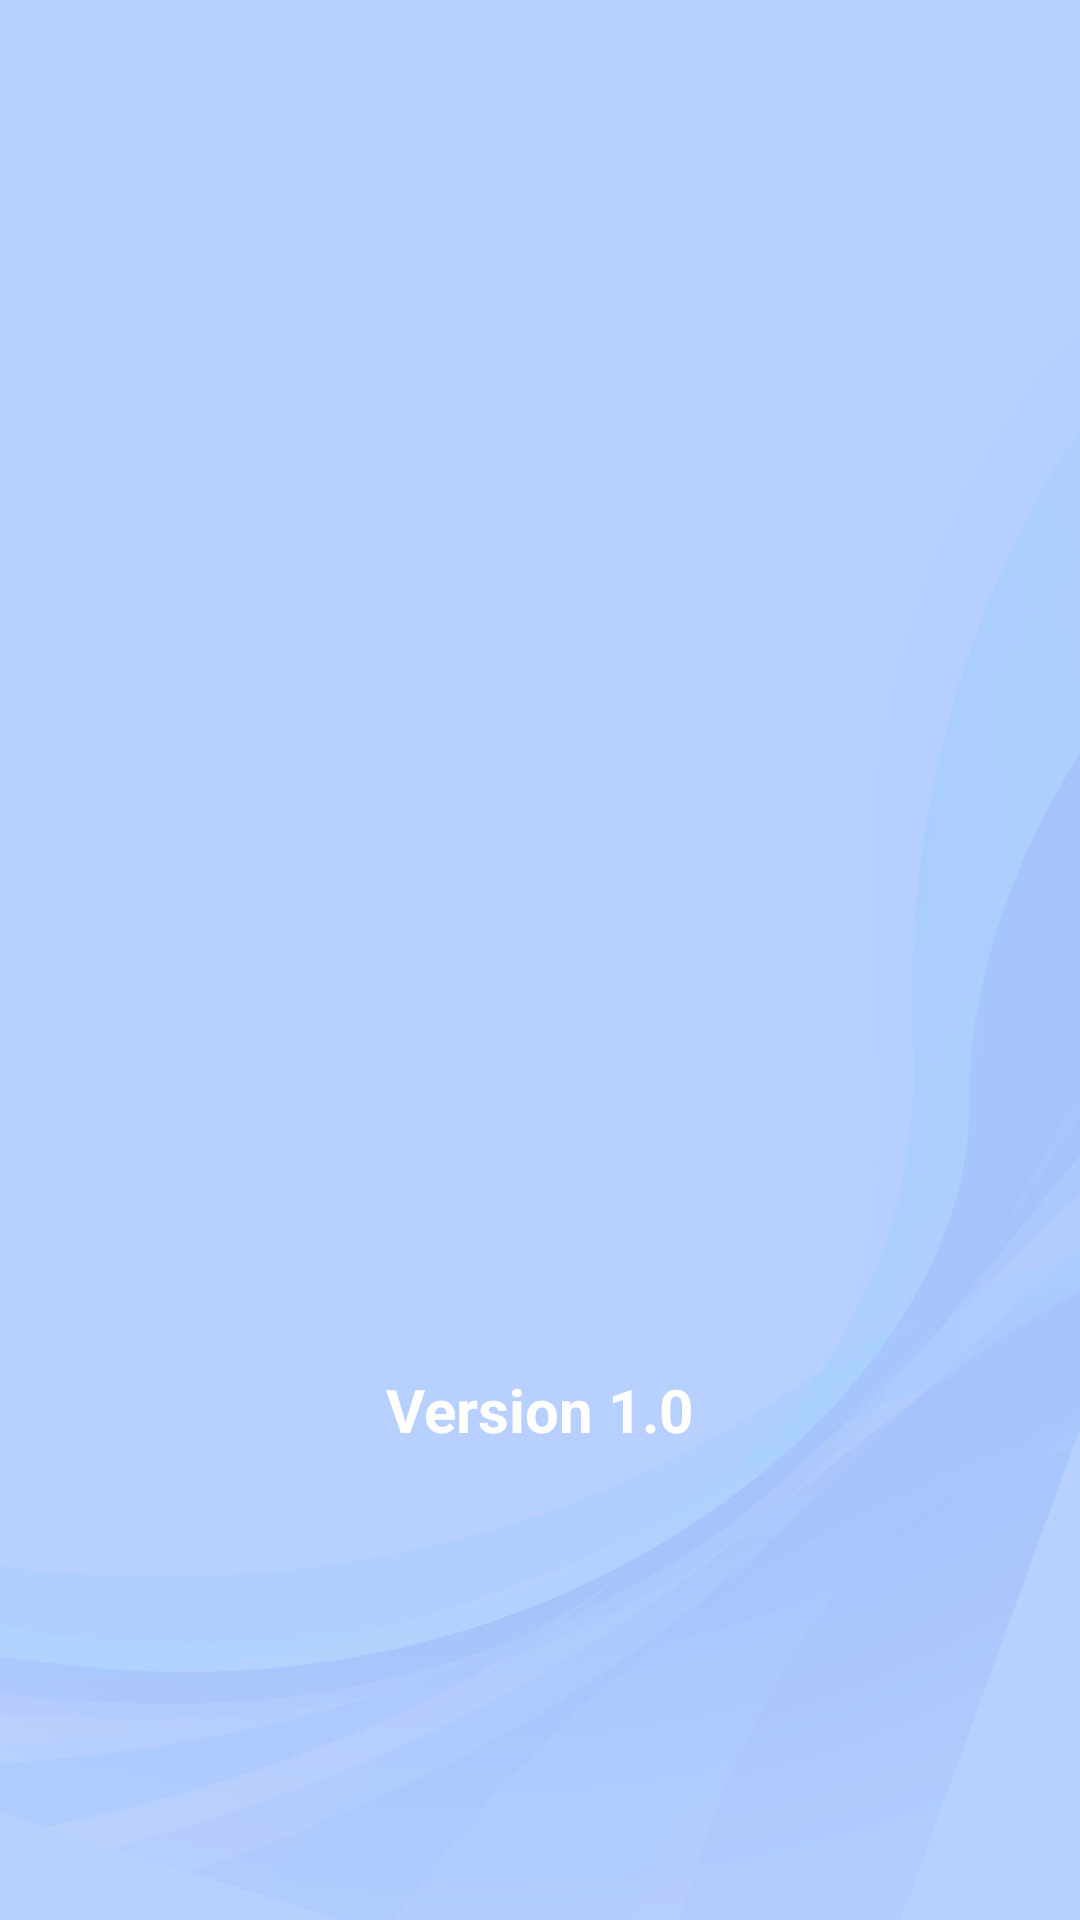

The Android layout XML behind this screen, and the referenced resources:
<!-- AndroidManifest.xml: activity theme Theme.Telna.NoActionBar -->
<!-- res/layout/activity_main.xml -->
<?xml version="1.0" encoding="utf-8"?>
<androidx.coordinatorlayout.widget.CoordinatorLayout xmlns:android="http://schemas.android.com/apk/res/android"
    xmlns:app="http://schemas.android.com/apk/res-auto"
    xmlns:tools="http://schemas.android.com/tools"
    android:layout_width="match_parent"
    android:layout_height="match_parent"
    tools:context=".MainActivity">

    <View
        android:layout_width="match_parent"
        android:layout_height="match_parent"
        android:background="@drawable/background_1"/>
    <LinearLayout
        android:layout_width="match_parent"
        android:layout_height="match_parent"
        android:gravity="center"
        android:layout_gravity="center"
        android:orientation="vertical">

        <ImageView
            android:layout_width="250dp"
            android:layout_height="250dp"
            android:src="@drawable/telna_logo" />

        <TextView
            android:layout_width="wrap_content"
            android:layout_height="wrap_content"
            android:textColor="@color/white"
            android:layout_marginTop="50dp"
            android:textSize="20dp"
            android:textStyle="bold"
            android:text="Version 1.0"/>

    </LinearLayout>
</androidx.coordinatorlayout.widget.CoordinatorLayout>
<!-- resources referenced by this layout -->
<resources>
  <!-- drawable background_1: png bitmap (drawable-hdpi, 38836 bytes) -->
  <style name="Theme.Telna.NoActionBar">
          <item name="windowActionBar">false</item>
          <item name="windowNoTitle">true</item>
      </style>
  <!-- not gathered from this repository: default colours our renderer supplied (Android Studio template values) -->
  <color name="white">#FFFFFFFF</color>
</resources>
